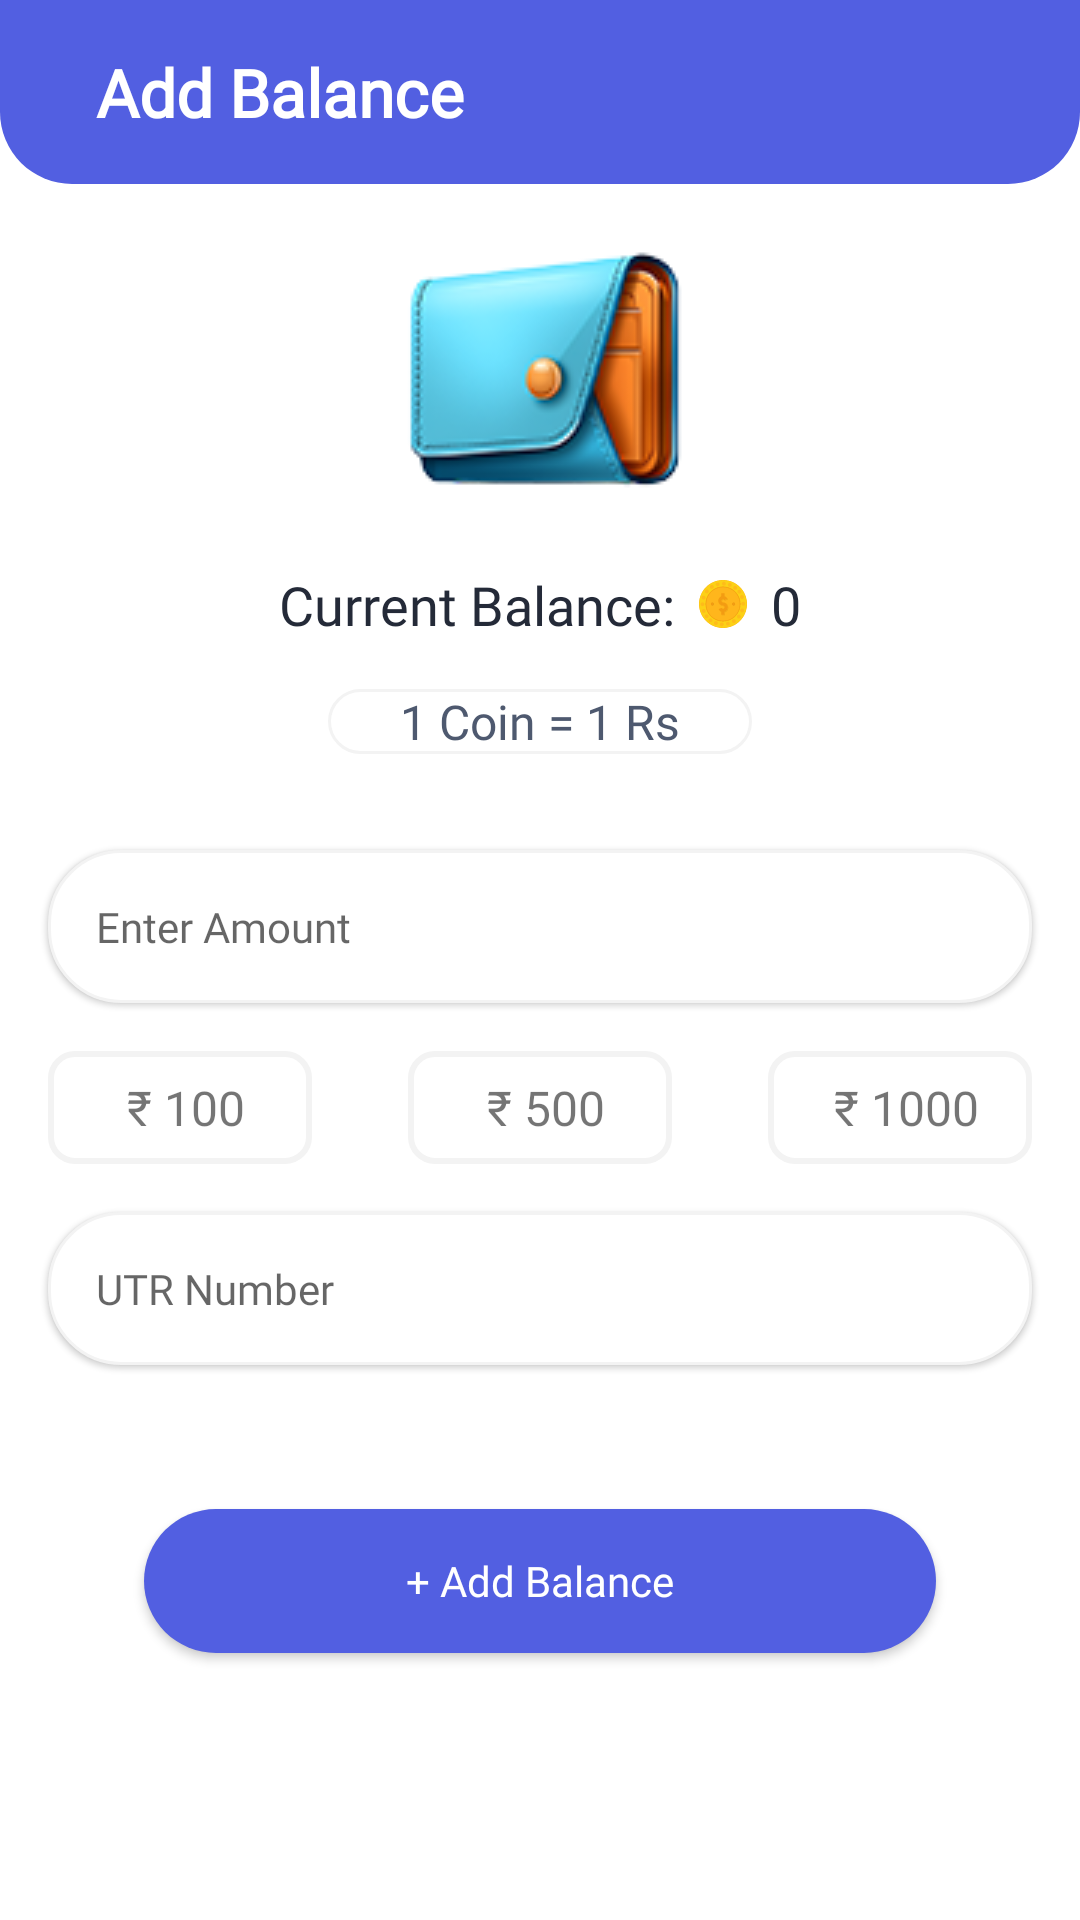

Reconstruct the res/layout file that produces this screen, plus the resources it refers to.
<!-- AndroidManifest.xml: application theme Theme.GamerRule -->
<!-- res/layout/activity_add_balance.xml -->
<?xml version="1.0" encoding="utf-8"?>
<LinearLayout xmlns:android="http://schemas.android.com/apk/res/android"
    xmlns:app="http://schemas.android.com/apk/res-auto"
    xmlns:tools="http://schemas.android.com/tools"
    android:layout_width="match_parent"
    android:layout_height="match_parent"
    android:orientation="vertical"
    android:background="@color/white"
    tools:context=".ui.users.AddBalanceActivity">

    <LinearLayout
        android:layout_width="match_parent"
        android:layout_height="wrap_content"
        android:orientation="horizontal"
        android:padding="@dimen/outer_padding"
        android:gravity="center_vertical"
        android:background="@drawable/half_circle_background">

        <ImageButton
            android:id="@+id/ib_back_add_balance"
            android:layout_width="wrap_content"
            android:layout_height="wrap_content"
            android:background="@null"
            android:src="@drawable/baseline_arrow_back_ios_24"
            app:tint="@color/white" />

        <TextView
            android:layout_width="wrap_content"
            android:layout_height="wrap_content"
            android:text="Add Balance"
            android:paddingStart="@dimen/outer_padding"
            android:textColor="@color/white"
            style="@style/h1" />
    </LinearLayout>

    <ImageView
        android:layout_marginTop="@dimen/outer_padding"
        android:layout_width="wrap_content"
        android:layout_height="wrap_content"
        android:src="@drawable/icon_wallet"
        android:layout_gravity="center_horizontal" />

    <LinearLayout
        android:layout_width="match_parent"
        android:layout_height="wrap_content"
        android:orientation="horizontal"
        android:padding="@dimen/outer_padding"
        android:gravity="center_horizontal">
        <TextView
            android:layout_width="wrap_content"
            android:layout_height="wrap_content"
            style="@style/h2"
            android:textColor="@color/secondary_black"
            android:text="Current Balance:" />
        <TextView
            android:id="@+id/current_balance_add_balance"
            android:layout_width="wrap_content"
            android:layout_height="wrap_content"
            style="@style/h2"
            android:paddingStart="@dimen/inner_padding"
            android:drawableStart="@drawable/ic_coin_16"
            android:drawablePadding="@dimen/inner_padding"
            android:textColor="@color/secondary_black"
            android:text="0" />
    </LinearLayout>

    <TextView
        android:layout_width="wrap_content"
        android:layout_height="wrap_content"
        android:layout_gravity="center_horizontal"
        android:textColor="@color/dark_grey"
        style="@style/h3"
        android:background="@drawable/edit_text_background"
        android:paddingHorizontal="24dp"
        android:text="1 Coin = 1 Rs" />

    <EditText
        android:id="@+id/add_money_edit_text"
        android:layout_width="match_parent"
        android:layout_height="wrap_content"
        style="@style/editBox"
        android:padding="@dimen/outer_padding"
        android:layout_marginHorizontal="@dimen/outer_padding"
        android:layout_marginTop="32dp"
        android:inputType="numberSigned"
        android:elevation="1dp"
        android:hint="Enter Amount"
        android:drawableStart="@drawable/baseline_account_balance_wallet_24"
        android:drawableTint="@color/dark_grey"
        android:drawablePadding="@dimen/outer_padding" />

    <LinearLayout
        android:layout_width="match_parent"
        android:layout_height="wrap_content"
        android:orientation="horizontal">

        <TextView
            android:id="@+id/set_amount_100"
            android:layout_width="match_parent"
            android:layout_height="wrap_content"
            android:layout_weight="1"
            android:text=" ₹ 100"
            android:textAlignment="center"
            android:padding="@dimen/inner_padding"
            android:layout_margin="@dimen/outer_padding"
            style="@style/h3"
            android:background="@drawable/background_square_disabled" />
        <TextView
            android:id="@+id/set_amount_500"
            android:layout_width="match_parent"
            android:layout_height="wrap_content"
            android:layout_weight="1"
            android:text=" ₹ 500"
            android:textAlignment="center"
            android:padding="@dimen/inner_padding"
            android:layout_margin="@dimen/outer_padding"
            style="@style/h3"
            android:background="@drawable/background_square_disabled" />
        <TextView
            android:id="@+id/set_amount_1000"
            android:layout_width="match_parent"
            android:layout_height="wrap_content"
            android:layout_weight="1"
            android:text=" ₹ 1000"
            android:textAlignment="center"
            android:padding="@dimen/inner_padding"
            android:layout_margin="@dimen/outer_padding"
            style="@style/h3"
            android:background="@drawable/background_square_disabled" />
    </LinearLayout>

    <EditText
        android:id="@+id/utr_number_edit_text"
        android:layout_width="match_parent"
        android:layout_height="wrap_content"
        style="@style/editBox"
        android:padding="@dimen/outer_padding"
        android:layout_marginHorizontal="@dimen/outer_padding"
        android:elevation="1dp"
        android:hint="UTR Number"
        android:drawableStart="@drawable/baseline_password_24"
        android:drawableTint="@color/dark_grey"
        android:drawablePadding="@dimen/outer_padding" />
    <Button
        android:id="@+id/add_money_button"
        android:layout_width="match_parent"
        android:layout_height="wrap_content"
        android:layout_gravity="center_horizontal"
        android:layout_margin="48dp"
        style="@style/primaryButton"
        android:text="+ Add Balance" />

</LinearLayout>
<!-- resources referenced by this layout -->
<resources>
  <color name="dark_grey">#4E596F</color>
  <color name="secondary_black">#242A38</color>
  <color name="white">#FFFFFFFF</color>
  <dimen name="inner_padding">8dp</dimen>
  <dimen name="outer_padding">16dp</dimen>
  <!-- drawable background_square_disabled (drawable) -->
  <?xml version="1.0" encoding="utf-8"?>
  <shape xmlns:android="http://schemas.android.com/apk/res/android">
      <solid android:color="@color/white" />
      <stroke android:color="@color/grey" android:width="2dp" />
      <corners android:radius="@dimen/inner_padding" />
  </shape>
  <!-- drawable edit_text_background (drawable) -->
  <?xml version="1.0" encoding="utf-8"?>
  <shape xmlns:android="http://schemas.android.com/apk/res/android">
      <solid android:color="@color/white" />
      <stroke android:color="@color/grey" android:width="1dp" />
      <corners android:radius="@dimen/circle_radius" />
  </shape>
  <!-- drawable half_circle_background (drawable) -->
  <?xml version="1.0" encoding="utf-8"?>
  <shape xmlns:android="http://schemas.android.com/apk/res/android">
      <solid android:color="@color/primary_red" />
      <corners
          android:bottomLeftRadius="@dimen/circle_radius"
          android:bottomRightRadius="@dimen/circle_radius" />
  </shape>
  <!-- drawable ic_coin_16: vector/xml drawable (drawable, 8626 chars, omitted) -->
  <!-- drawable icon_wallet: png bitmap (drawable, 15709 bytes) -->
  <style name="editBox">
          <item name="android:textSize">@dimen/normal_text_size</item>
          <item name="android:background">@drawable/edit_text_background</item>
          <item name="android:textColor">@color/black</item>
          <item name="android:padding">@dimen/outer_padding</item>
          <item name="android:fontFamily">@font/nunito_sans_semibold</item>
      </style>
  <style name="h1">
          <item name="android:textSize">@dimen/h1_size</item>
          <item name="android:textStyle">bold</item>
          <item name="android:fontFamily">@font/sheylia</item>
      </style>
  <style name="h2">
          <item name="android:textSize">@dimen/h2_size</item>
          <item name="android:fontFamily">@font/nunito_sans_semibold</item>
      </style>
  <style name="h3">
          <item name="android:textSize">@dimen/h3_size</item>
          <item name="android:fontFamily">@font/nunito_sans_semibold</item>
      </style>
  <style name="primaryButton">
          <item name="android:textSize">@dimen/normal_text_size</item>
          <item name="android:background">@drawable/round_button_primary</item>
          <item name="android:fontFamily">@font/nunito_sans_semibold</item>
          <item name="android:textAllCaps">false</item>
          <item name="android:textColor">@color/white</item>
          <item name="android:paddingHorizontal" tools:targetApi="o">@dimen/outer_padding</item>
      </style>
  <style name="Theme.GamerRule" parent="Theme.AppCompat.Light.NoActionBar" />
  <color name="grey">#F3F3F3</color>
  <dimen name="circle_radius">24dp</dimen>
  <color name="primary_red">#525FE1</color>
  <dimen name="normal_text_size">14sp</dimen>
  <color name="black">#FF000000</color>
  <dimen name="h1_size">22sp</dimen>
  <dimen name="h2_size">18sp</dimen>
  <dimen name="h3_size">16sp</dimen>
  <!-- drawable round_button_primary (drawable) -->
  <?xml version="1.0" encoding="utf-8"?>
  <shape xmlns:android="http://schemas.android.com/apk/res/android">
      <solid android:color="@color/primary_red" />
      <corners android:radius="@dimen/circle_radius" />
  </shape>
</resources>
